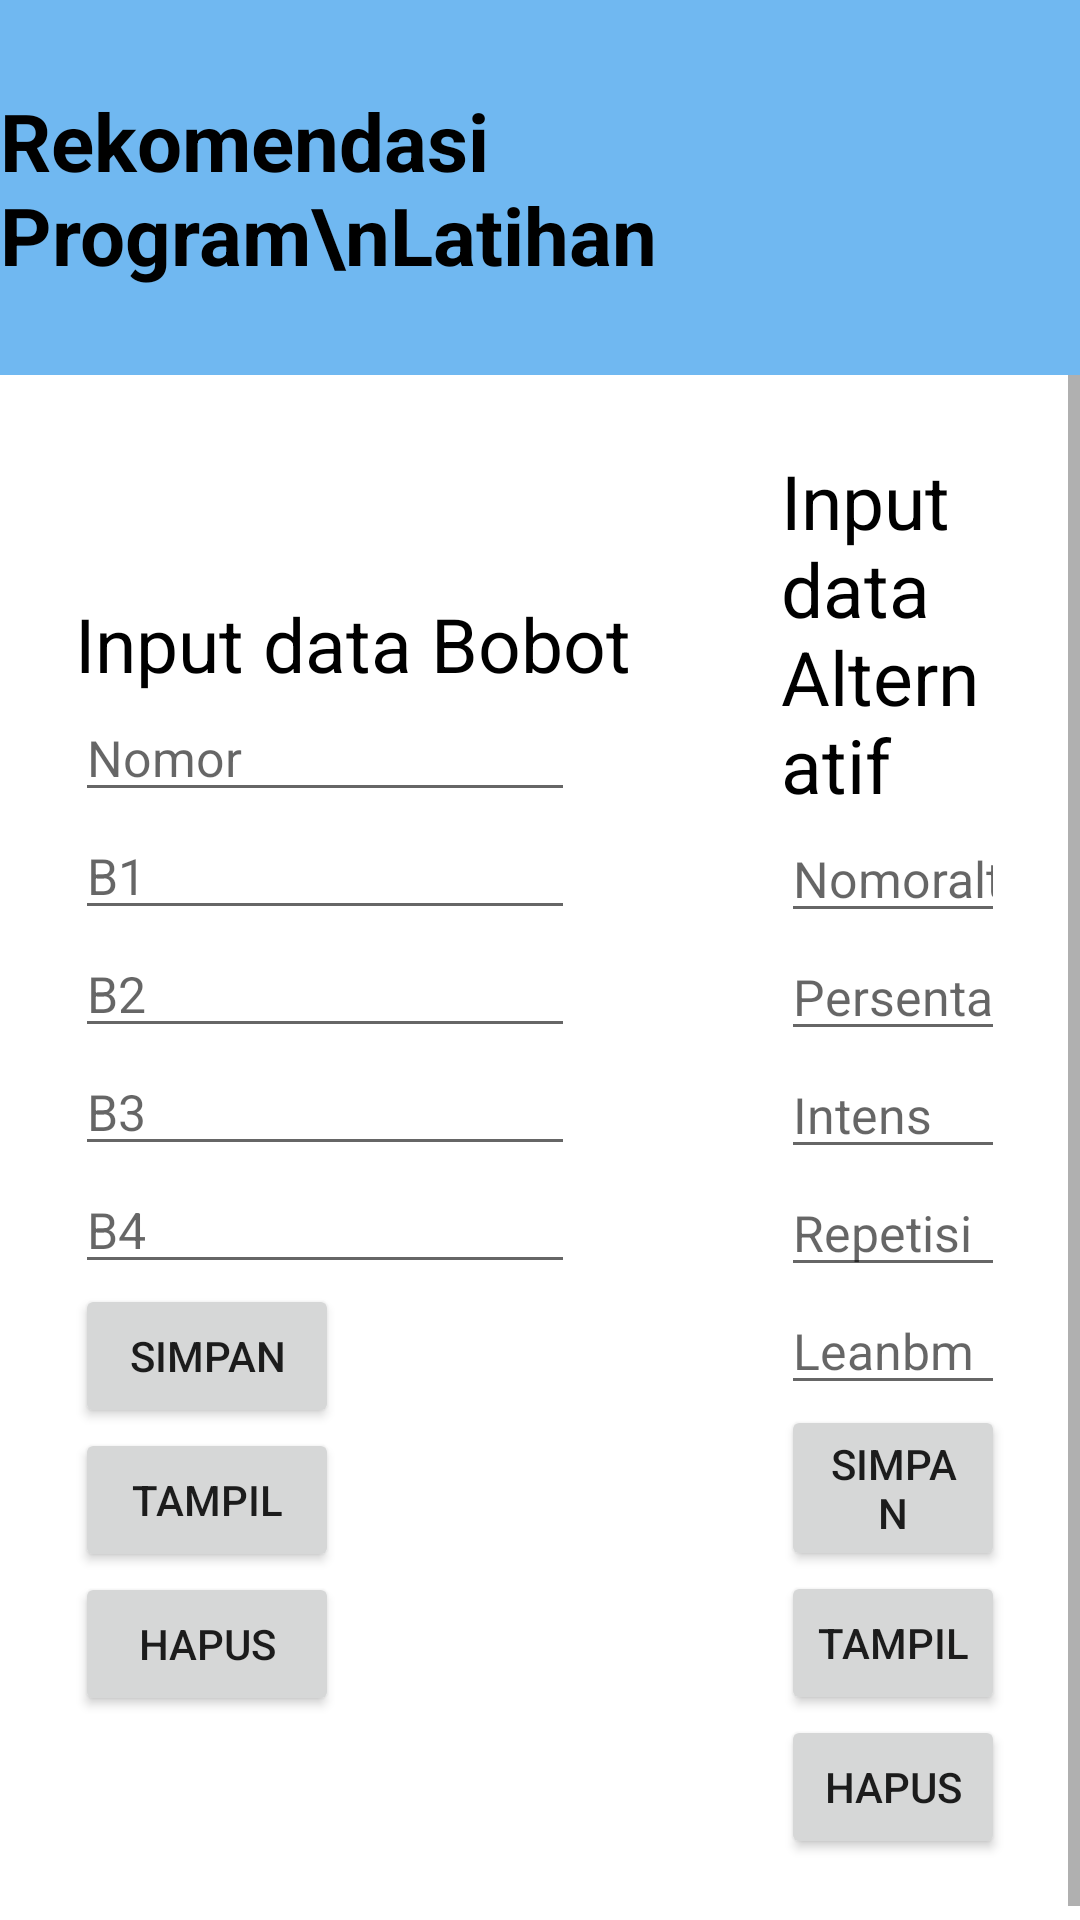

Reconstruct the res/layout file that produces this screen, plus the resources it refers to.
<!-- AndroidManifest.xml: application theme Theme.KPRekomendasiLatihan -->
<!-- res/layout/activity_managedatabase.xml -->
<?xml version="1.0" encoding="utf-8"?>
<LinearLayout xmlns:android="http://schemas.android.com/apk/res/android"
    xmlns:app="http://schemas.android.com/apk/res-auto"
    xmlns:tools="http://schemas.android.com/tools"
    android:id="@+id/main"
    android:layout_width="match_parent"
    android:layout_height="match_parent"
    tools:context=".managedatabase"
    android:orientation="vertical">
    <LinearLayout
        android:layout_width="match_parent"
        android:layout_height="wrap_content"
        android:orientation="horizontal"
        android:background="#70B8F1"
        android:gravity="center">

        <TextView
            android:layout_width="wrap_content"
            android:layout_height="wrap_content"
            android:text="Rekomendasi Program\nLatihan"
            android:textColor="#000000"
            android:paddingRight="10px"
            android:textSize="80px"
            android:textStyle="bold" />
        <Button
            android:id="@+id/btnhome"
            android:layout_width="wrap_content"
            android:layout_height="wrap_content"
            android:text="Home"
            android:textSize="65px"/>
    </LinearLayout>
    <ScrollView
        android:layout_width="match_parent"
        android:layout_height="wrap_content">
        <LinearLayout
            android:layout_width="match_parent"
            android:layout_height="wrap_content"
            android:orientation="horizontal"
            android:gravity="center">
            <LinearLayout
                android:layout_width="wrap_content"
                android:layout_height="wrap_content"
                android:orientation="vertical"
                android:padding="75px">
                <TextView
                    android:layout_width="wrap_content"
                    android:layout_height="wrap_content"
                    android:text="Input data Bobot"
                    android:textColor="#000"
                    android:textSize="75px"/>
                <EditText
                    android:layout_width="wrap_content"
                    android:layout_height="wrap_content"
                    android:id="@+id/nomor"
                    android:height="100px"
                    android:width="500px"
                    android:hint="Nomor"
                    android:textSize="50px"
                    android:inputType="number"/>
                <EditText
                    android:layout_width="wrap_content"
                    android:layout_height="wrap_content"
                    android:id="@+id/b1"
                    android:height="100px"
                    android:width="500px"
                    android:hint="B1"
                    android:textSize="50px"
                    android:inputType="numberDecimal|numberSigned"/>
                <EditText
                    android:layout_width="wrap_content"
                    android:layout_height="wrap_content"
                    android:id="@+id/b2"
                    android:height="100px"
                    android:width="500px"
                    android:hint="B2"
                    android:textSize="50px"
                    android:inputType="numberDecimal|numberSigned"/>
                <EditText
                    android:layout_width="wrap_content"
                    android:layout_height="wrap_content"
                    android:id="@+id/b3"
                    android:height="100px"
                    android:width="500px"
                    android:hint="B3"
                    android:textSize="50px"
                    android:inputType="numberDecimal|numberSigned"/>
                <EditText
                    android:layout_width="wrap_content"
                    android:layout_height="wrap_content"
                    android:id="@+id/b4"
                    android:height="100px"
                    android:width="500px"
                    android:hint="B4"
                    android:textSize="50px"
                    android:inputType="numberDecimal|numberSigned"/>
                <Button
                    android:layout_width="wrap_content"
                    android:layout_height="wrap_content"
                    android:text="Simpan"
                    android:id="@+id/btnsimpanbobot"/>
                <Button
                    android:layout_width="wrap_content"
                    android:layout_height="wrap_content"
                    android:text="Tampil"
                    android:id="@+id/btntampilbobot"/>
                <Button
                    android:layout_width="wrap_content"
                    android:layout_height="wrap_content"
                    android:text="Hapus"
                    android:id="@+id/btnhampusbobot"/>
            </LinearLayout>
            <LinearLayout
                android:layout_width="wrap_content"
                android:layout_height="wrap_content"
                android:orientation="vertical"
                android:padding="75px">
                <TextView
                    android:layout_width="wrap_content"
                    android:layout_height="wrap_content"
                    android:text="Input data Alternatif"
                    android:textColor="#000"
                    android:textSize="75px"/>
                <EditText
                    android:layout_width="wrap_content"
                    android:layout_height="wrap_content"
                    android:id="@+id/nomoralter"
                    android:height="100px"
                    android:width="500px"
                    android:hint="Nomoralter"
                    android:textSize="50px"
                    android:inputType="number"/>
                <EditText
                    android:layout_width="wrap_content"
                    android:layout_height="wrap_content"
                    android:id="@+id/persentase"
                    android:height="100px"
                    android:width="500px"
                    android:hint="Persentase"
                    android:textSize="50px"
                    android:inputType="numberDecimal"/>
                <EditText
                    android:layout_width="wrap_content"
                    android:layout_height="wrap_content"
                    android:id="@+id/intens"
                    android:height="100px"
                    android:width="500px"
                    android:hint="Intens"
                    android:textSize="50px"
                    android:inputType="numberDecimal"/>
                <EditText
                    android:layout_width="wrap_content"
                    android:layout_height="wrap_content"
                    android:id="@+id/repetisi"
                    android:height="100px"
                    android:width="500px"
                    android:hint="Repetisi"
                    android:textSize="50px"
                    android:inputType="numberDecimal"/>
                <EditText
                    android:layout_width="wrap_content"
                    android:layout_height="wrap_content"
                    android:id="@+id/leanbm"
                    android:height="100px"
                    android:width="500px"
                    android:hint="Leanbm"
                    android:textSize="50px"
                    android:inputType="numberDecimal"/>
                <Button
                    android:layout_width="wrap_content"
                    android:layout_height="wrap_content"
                    android:text="Simpan"
                    android:id="@+id/btnsimpanalter"/>
                <Button
                    android:layout_width="wrap_content"
                    android:layout_height="wrap_content"
                    android:text="Tampil"
                    android:id="@+id/btntampilalter"/>
                <Button
                    android:layout_width="wrap_content"
                    android:layout_height="wrap_content"
                    android:text="Hapus"
                    android:id="@+id/btnhampusalter"/>
            </LinearLayout>
        </LinearLayout>
    </ScrollView>
</LinearLayout>
<!-- resources referenced by this layout -->
<resources>
  <style name="Theme.KPRekomendasiLatihan" parent="Theme.MaterialComponents.DayNight.DarkActionBar">
          
          <item name="colorPrimary">@color/purple_500</item>
          <item name="colorPrimaryVariant">@color/purple_700</item>
          <item name="colorOnPrimary">@color/white</item>
          
          <item name="colorSecondary">@color/teal_200</item>
          <item name="colorSecondaryVariant">@color/teal_700</item>
          <item name="colorOnSecondary">@color/black</item>
          
          <item name="android:statusBarColor">?attr/colorPrimaryVariant</item>
          
      </style>
  <!-- not gathered from this repository: default colours our renderer supplied (Android Studio template values) -->
  <color name="purple_500">#FF6200EE</color>
  <color name="purple_700">#FF3700B3</color>
  <color name="teal_200">#FF03DAC5</color>
  <color name="teal_700">#FF018786</color>
  <color name="black">#FF000000</color>
  <color name="white">#FFFFFFFF</color>
</resources>
